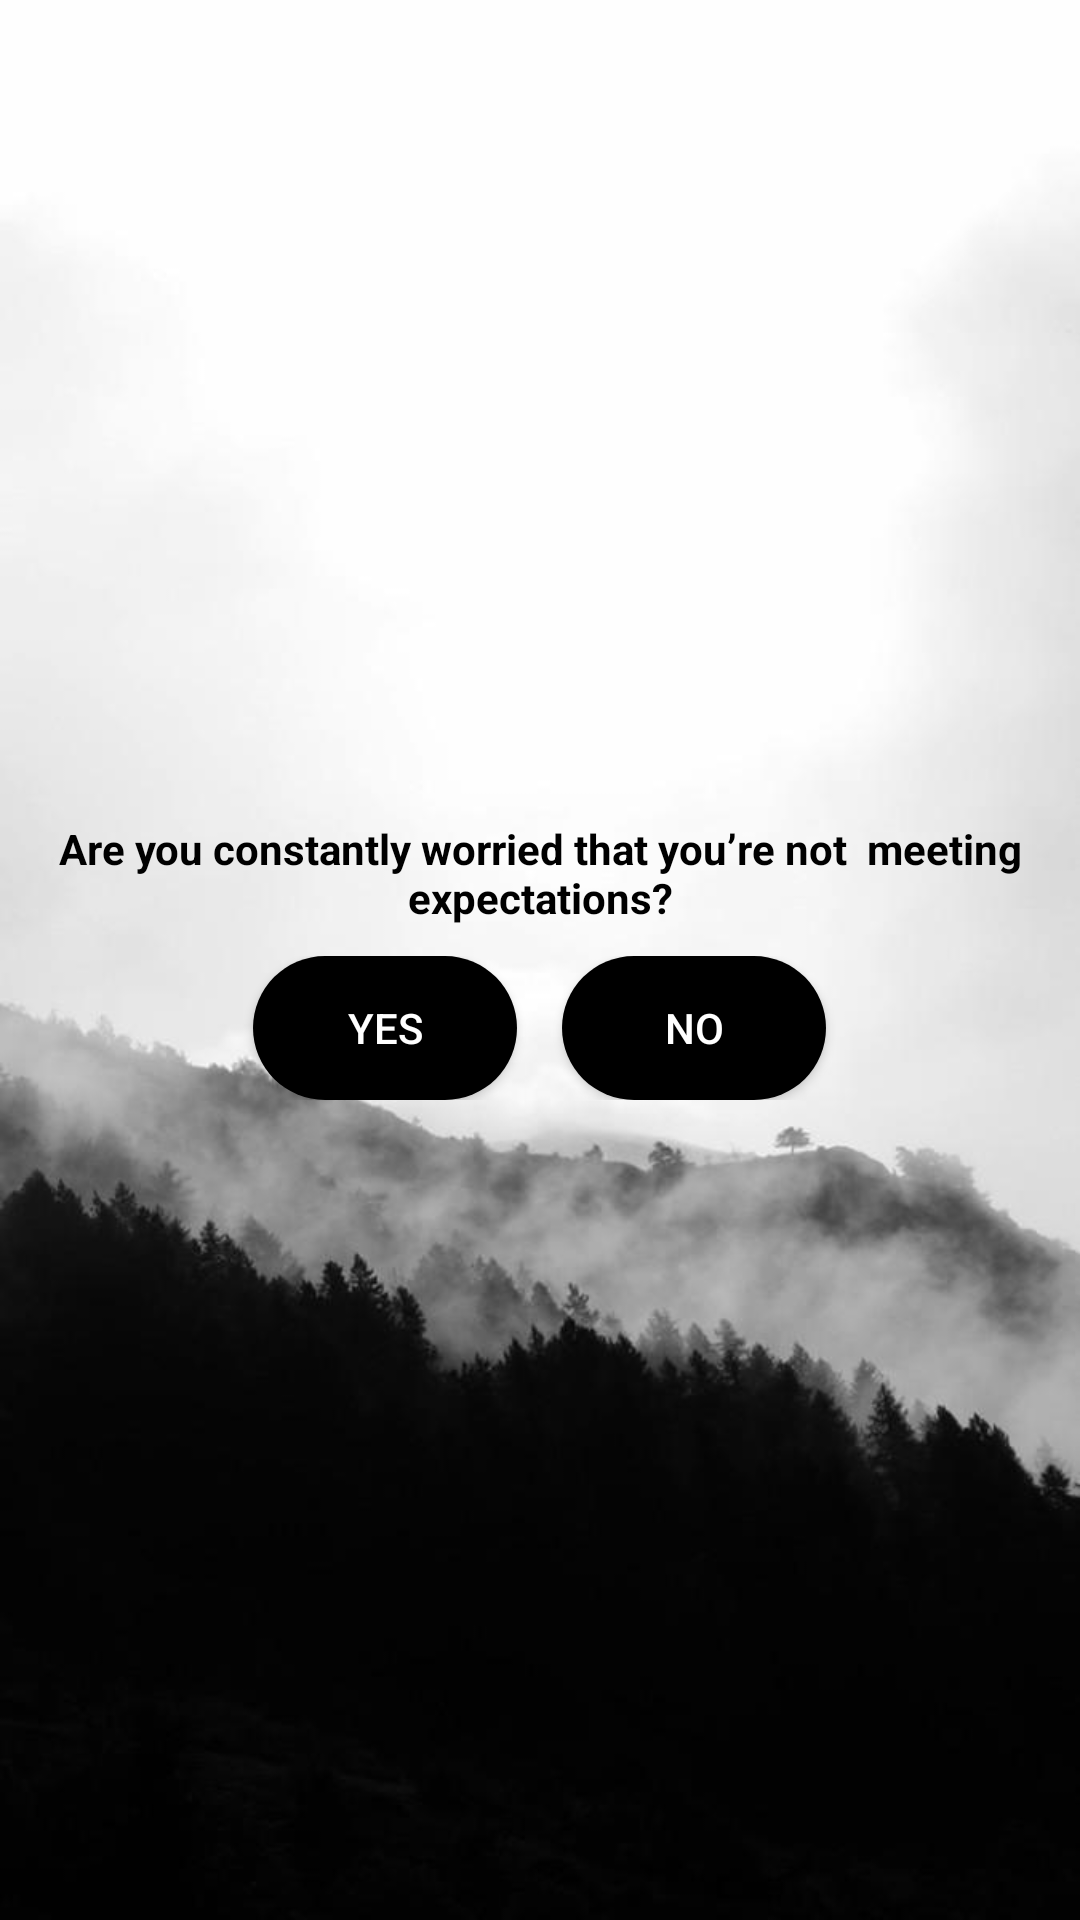

This screen was rendered from an Android layout file. Write that file and the resources it references.
<!-- AndroidManifest.xml: application theme LoginPage -->
<!-- res/layout/activity_quiz12.xml -->
<?xml version="1.0" encoding="utf-8"?>
<RelativeLayout xmlns:android="http://schemas.android.com/apk/res/android"
    xmlns:app="http://schemas.android.com/apk/res-auto"
    xmlns:tools="http://schemas.android.com/tools"
    android:layout_width="match_parent"
    android:layout_height="match_parent"
    tools:context=".Quiz12"
    android:background="@drawable/minimalist_b"
    android:orientation="vertical">

    
    
    
    
    

    <LinearLayout
        android:layout_width="match_parent"
        android:layout_height="wrap_content"
        android:orientation="vertical"
        android:layout_centerVertical="true">
        <TextView
            android:layout_width="wrap_content"
            android:layout_height="wrap_content"
            android:text="Are you constantly worried that you’re not  meeting expectations?"
            android:textAlignment="center"
            android:layout_gravity="center_horizontal"
            android:textColor="@color/black"
            android:textStyle="bold"/>
        <View
            android:layout_width="match_parent"
            android:layout_height="10dp"/>
        <LinearLayout
            android:layout_width="match_parent"
            android:layout_height="wrap_content"
            android:orientation="horizontal"
            android:gravity="center">
            <Button
                android:layout_width="wrap_content"
                android:layout_height="wrap_content"
                android:backgroundTint="@color/black"
                android:background="@drawable/login_edit_background"
                app:cornerRadius="32dp"
                android:textColor="@color/white"
                android:text="YES" />
            <View
                android:layout_width="15dp"
                android:layout_height="10dp"/>
            <Button
                android:layout_width="wrap_content"
                android:layout_height="wrap_content"
                android:backgroundTint="@color/black"
                android:background="@drawable/login_edit_background"
                app:cornerRadius="32dp"
                android:textColor="@color/white"
                android:text="NO"/>
        </LinearLayout>

    </LinearLayout>
    <LinearLayout
        android:id="@+id/bottomLayout"
        android:layout_width="wrap_content"
        android:layout_height="wrap_content"
        android:orientation="horizontal"
        android:layout_alignParentBottom="true"
        android:layout_alignParentEnd="true">
        <ImageButton
            android:layout_width="wrap_content"
            android:layout_height="wrap_content"
            android:background="@drawable/save_24"
            android:padding="20dp">
        </ImageButton>
        <ImageButton
            android:layout_width="wrap_content"
            android:layout_height="wrap_content"
            android:background="@drawable/exit_24"
            android:padding="20dp">
        </ImageButton>
    </LinearLayout>

</RelativeLayout>
<!-- resources referenced by this layout -->
<resources>
  <color name="black">#FF000000</color>
  <color name="white">#FFFFFFFF</color>
  <!-- drawable login_edit_background (drawable) -->
  <?xml version="1.0" encoding="utf-8"?>
  <shape xmlns:android="http://schemas.android.com/apk/res/android"
         android:shape="rectangle">
         <solid android:color="@color/black"></solid>
             <corners android:radius="30dp"></corners>
  </shape>
  <!-- drawable minimalist_b: jpeg bitmap (drawable, 20596 bytes) -->
  <style name="LoginPage" parent="Theme.AppCompat.Light.NoActionBar">
          
          <item name="colorPrimary">@color/colorPrimary</item>
          <item name="colorPrimaryDark">@color/colorPrimaryDark</item>
          <item name="colorAccent">@color/colorAccent</item>
      </style>
  <color name="colorPrimary">#9C27B0</color>
  <color name="colorPrimaryDark">#4B0E71</color>
  <color name="colorAccent">#00BCD4</color>
</resources>
